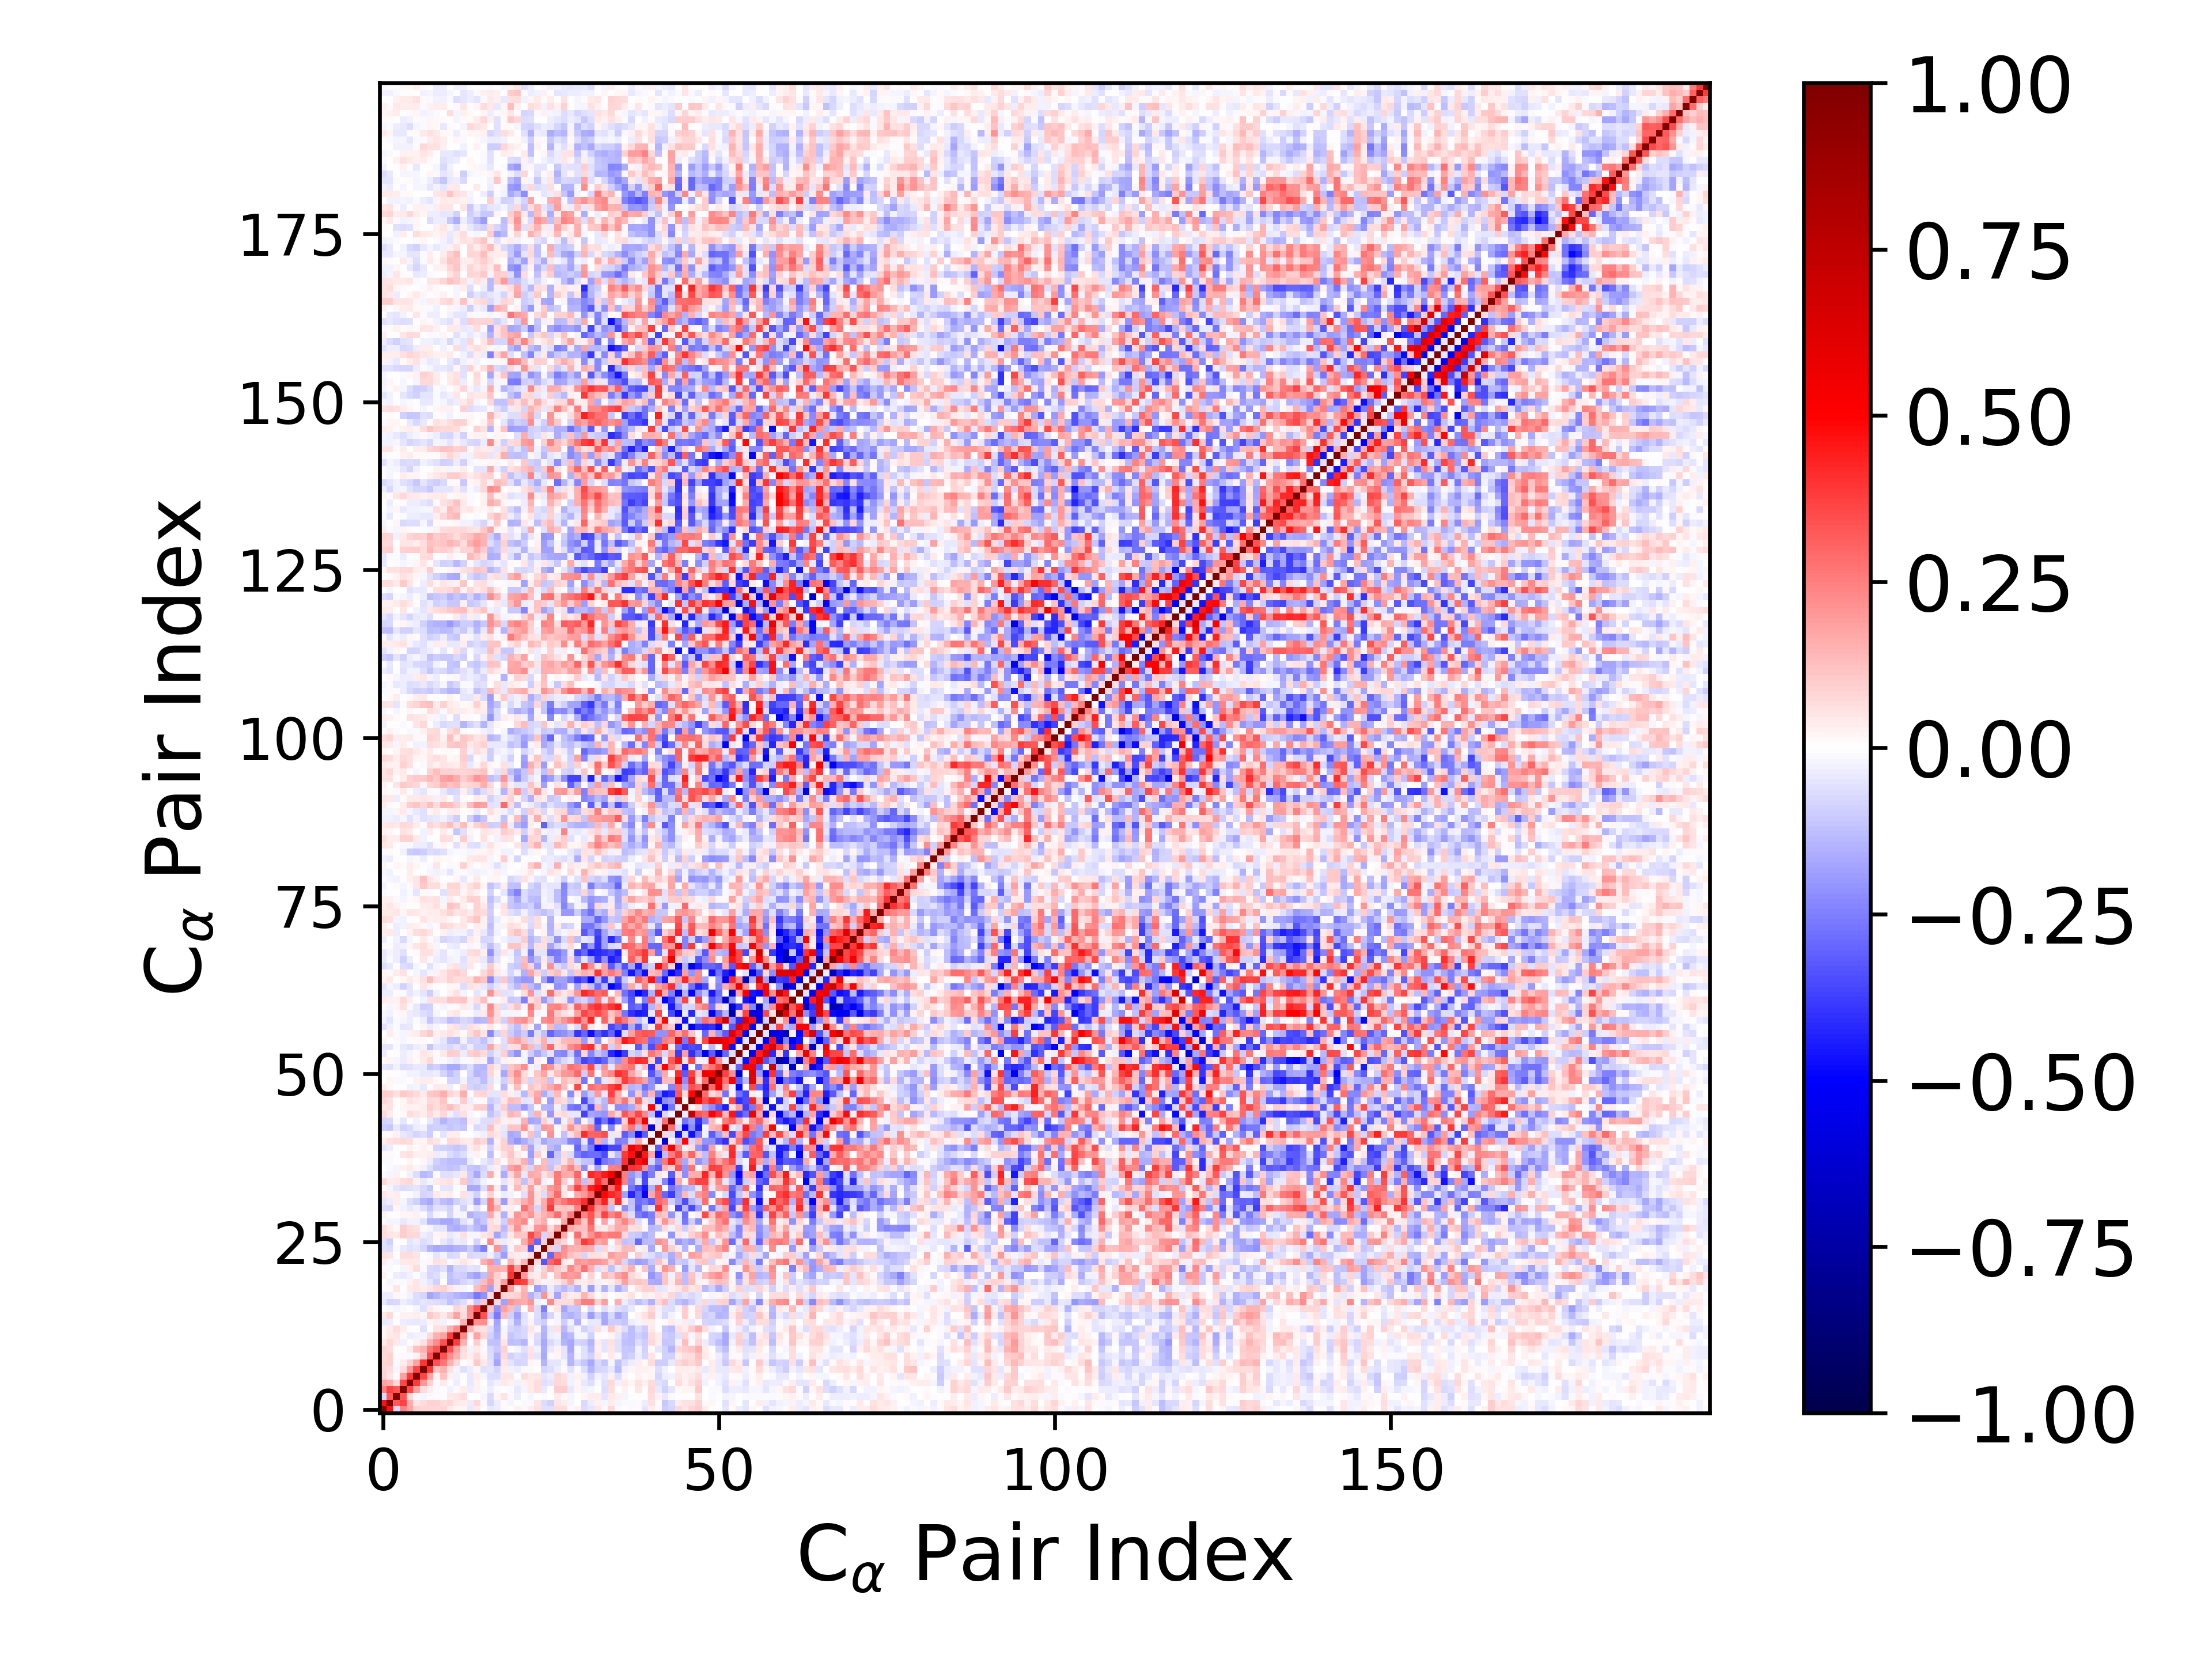

The file beside this chart, header and first rows:
1.000000000000000000e+00, 4.674458752253923266e-01, -7.412589442315845045e-02, 2.450587485611090688e-01, 1.794499706048728882e-01, 8.744205423057005433e-02, 7.963696239107181940e-02, 8.138202629228163953e-02, 7.675413112478922384e-02, 8.061914045871658441e-02, 4.509564198939861046e-02, 2.279289245277006659e-02, 1.836831658172088932e-02, -3.958519888555266791e-02, 4.345421378921830724e-02, -2.748393151539140628e-04, -4.344757919837982652e-02, -3.602597961471323829e-02, 1.555290825648784556e-02, 4.634671927736576727e-03, 2.939899832570549640e-02, 9.268240621221095904e-03, 3.618407613563350000e-02, 6.123506721717870971e-02
4.674458752253923266e-01, 1.000000000000000000e+00, 3.229051456059200964e-01, 3.746961217027692803e-01, 1.604865622644965906e-01, 4.911387312559194890e-02, 7.023438912020565916e-02, 8.679332171238689220e-02, 8.992059672105122414e-02, 6.420448216523289009e-02, 7.076410967287474763e-02, 4.346131390762902891e-02, 3.441617910290318411e-02, -3.292275145813177567e-02, 7.089264921144135256e-02, -9.756530859389486027e-03, -8.011428807663860396e-02, -3.186945880260930869e-02, 1.369186564695930308e-02, -1.756055919489987391e-02, -2.354955208461358574e-03, -8.023506324585682678e-03, -8.177524900874141162e-03, 4.987395433376569376e-02
-7.412589442315845045e-02, 3.229051456059200964e-01, 1.000000000000000000e+00, 3.300889766529897518e-01, 7.191408130760054696e-02, 7.950479537000067556e-03, -2.303311979992083564e-02, -1.408396084432294616e-02, 9.180950615037961754e-03, -9.610444226359299248e-04, 4.458778729361446286e-02, 5.341522000513466290e-02, 6.445860950950144108e-02, 2.414220137240832322e-03, 3.263639793699443011e-03, -1.870439836249526006e-02, -7.794543189935800032e-02, 1.576933321313958233e-02, 4.760367351599118640e-02, -9.357854998323348120e-03, -3.738119208308439412e-02, 4.882141116411866689e-03, -1.807830089122252487e-02, 1.349540942247679171e-03
2.450587485611090688e-01, 3.746961217027692803e-01, 3.300889766529897518e-01, 1.000000000000000000e+00, 3.563179350868765916e-01, 1.835872710748180925e-01, 6.472110220397887803e-02, 3.178706188356245077e-02, -1.231110363574094285e-02, -8.885216467623240078e-04, -3.086748258238480175e-02, 7.815907390240618008e-03, 3.664797292241427779e-02, -3.544624742161811559e-02, 2.739381888506390791e-02, -8.962506419271621186e-03, -3.673299135564962042e-02, -1.283470807450633362e-02, 5.906919745030192112e-03, -8.973017878637717937e-03, -4.293327405556065374e-02, -1.816178399315932293e-02, 4.219056513465384295e-02, 6.856949751892546518e-02
1.794499706048728882e-01, 1.604865622644965906e-01, 7.191408130760054696e-02, 3.563179350868765916e-01, 1.000000000000000000e+00, 3.892662595791714364e-01, 2.001931179748080436e-01, 8.699584337345221685e-02, -8.202536533811871297e-03, 4.189109937665864286e-02, -5.834117022290229116e-04, -3.701653820193179234e-02, 9.908000091682852856e-04, -4.416582968337857962e-02, 2.672274893337046181e-02, 2.085040817952513257e-03, -5.040034500513894400e-02, -2.529247116531208733e-02, 4.316964418929115227e-02, 2.897033668768210848e-02, -2.598941761419654162e-02, 2.371424742975596078e-02, 4.439227565772731199e-02, 6.314266645914803910e-02
8.744205423057005433e-02, 4.911387312559194890e-02, 7.950479537000067556e-03, 1.835872710748180925e-01, 3.892662595791714364e-01, 1.000000000000000000e+00, 3.605188295708521284e-01, 1.732244492453740570e-01, 2.570210978420240169e-02, 1.173473196540072983e-01, 2.657558428716447901e-02, -2.693969708929490336e-02, -7.122706454995944916e-03, -4.121520407586022616e-02, 3.798009768065561953e-02, -2.079273014814143547e-02, -6.727727074106511218e-02, -6.707108573152560649e-02, 4.830841293224384658e-02, 5.355513326057753654e-02, -5.886159048533051458e-04, 6.347201288317247392e-02, 4.431501454958067243e-02, 5.446367992432421534e-02
7.963696239107181940e-02, 7.023438912020565916e-02, -2.303311979992083564e-02, 6.472110220397887803e-02, 2.001931179748080436e-01, 3.605188295708521284e-01, 1.000000000000000000e+00, 3.932120705972478314e-01, 1.122166807266903876e-01, 1.559642860463165970e-01, 5.588223454357565956e-02, -2.254102705863024469e-02, -5.909066228577387891e-02, -3.632031928989581937e-02, 2.125010254391802508e-02, -5.666890099774600509e-02, -5.041059903990005586e-02, -7.895359561903007861e-02, 3.629402276034319336e-02, -2.881190318086692542e-02, -3.272270328282660123e-02, -9.026154477656856551e-03, -9.908576555657792884e-03, 5.707686261086582918e-03
8.138202629228163953e-02, 8.679332171238689220e-02, -1.408396084432294616e-02, 3.178706188356245077e-02, 8.699584337345221685e-02, 1.732244492453740570e-01, 3.932120705972478314e-01, 1.000000000000000000e+00, 3.409774043802900612e-01, 2.700108984592256567e-01, 1.497079213246439722e-01, 7.787807676420004099e-02, 5.093338982392218127e-03, 2.294370912515831737e-02, 1.034817695350255667e-01, 3.987050782851902370e-02, -5.931650224551988926e-02, -1.728506133365919628e-01, 5.319087672433876757e-02, -4.931947593713901373e-02, -7.923529308917517944e-02, -7.095037998854133998e-02, 1.909028728607647593e-02, -1.507681139613531278e-02
7.675413112478922384e-02, 8.992059672105122414e-02, 9.180950615037961754e-03, -1.231110363574094285e-02, -8.202536533811871297e-03, 2.570210978420240169e-02, 1.122166807266903876e-01, 3.409774043802900612e-01, 1.000000000000000000e+00, 3.364650744972912388e-01, 2.226479427053903448e-01, 1.485212607910078308e-01, 6.193045544744676945e-02, 3.168114447965438701e-02, 7.551324439284620715e-02, 1.950646097636152265e-02, -6.575922589558197418e-02, -1.448743990793497916e-01, 7.527113083981820663e-02, -8.608216539806945455e-02, -6.278098090578433654e-02, -8.537659344891342095e-02, 5.709572992240558725e-02, -4.704764147062691360e-02
8.061914045871658441e-02, 6.420448216523289009e-02, -9.610444226359299248e-04, -8.885216467623240078e-04, 4.189109937665864286e-02, 1.173473196540072983e-01, 1.559642860463165970e-01, 2.700108984592256567e-01, 3.364650744972912388e-01, 1.000000000000000000e+00, 3.412039208415056368e-01, 1.810678927485629974e-01, 6.720814211007157535e-02, -3.047510401267609567e-02, 4.370066652434834165e-02, -8.778592419711891970e-03, -7.097945597570007314e-02, -1.051152609246989444e-01, 9.263627225859986936e-02, 5.460440354287109414e-04, -2.075294812679246564e-02, -5.574329174281426186e-02, 5.184834938424139755e-02, -2.857908913073159418e-02
4.509564198939861046e-02, 7.076410967287474763e-02, 4.458778729361446286e-02, -3.086748258238480175e-02, -5.834117022290229116e-04, 2.657558428716447901e-02, 5.588223454357565956e-02, 1.497079213246439722e-01, 2.226479427053903448e-01, 3.412039208415056368e-01, 1.000000000000000000e+00, 3.756792364999722578e-01, 1.496253994335103588e-01, 3.444730459999425284e-03, 9.960007050159769282e-02, 1.091657892048535083e-02, -1.229173755981809307e-01, -1.177793079582687141e-01, 4.980942184979512272e-02, -1.305582234359106697e-01, -1.230858691762260482e-01, -1.428262481057228916e-01, -9.662457676272688187e-03, -7.236620083851823260e-02
2.279289245277006659e-02, 4.346131390762902891e-02, 5.341522000513466290e-02, 7.815907390240618008e-03, -3.701653820193179234e-02, -2.693969708929490336e-02, -2.254102705863024469e-02, 7.787807676420004099e-02, 1.485212607910078308e-01, 1.810678927485629974e-01, 3.756792364999722578e-01, 1.000000000000000000e+00, 2.279903356487865962e-01, 1.888417475486181898e-02, 1.767238115052615077e-01, 8.155887259735658534e-02, -9.123782698364714394e-02, -1.456765464784062769e-01, 2.546773734294420152e-02, -1.134552252866200678e-01, -8.824119310051885268e-02, -7.076321938084141616e-02, 2.612716308848908597e-02, -6.983113039986102444e-02
1.836831658172088932e-02, 3.441617910290318411e-02, 6.445860950950144108e-02, 3.664797292241427779e-02, 9.908000091682852856e-04, -7.122706454995944916e-03, -5.909066228577387891e-02, 5.093338982392218127e-03, 6.193045544744676945e-02, 6.720814211007157535e-02, 1.496253994335103588e-01, 2.279903356487865962e-01, 1.000000000000000000e+00, 1.451700340211417584e-01, 6.663693648747713583e-02, 6.165950357615704314e-02, -7.023093240801724091e-02, -1.620200277292460078e-01, -2.230560176593077149e-02, -8.479625896745512925e-02, -9.600044516740659228e-02, -7.790720341456232323e-02, 5.283733425719471660e-02, 1.709389651861829146e-02
-3.958519888555266791e-02, -3.292275145813177567e-02, 2.414220137240832322e-03, -3.544624742161811559e-02, -4.416582968337857962e-02, -4.121520407586022616e-02, -3.632031928989581937e-02, 2.294370912515831737e-02, 3.168114447965438701e-02, -3.047510401267609567e-02, 3.444730459999425284e-03, 1.888417475486181898e-02, 1.451700340211417584e-01, 1.000000000000000000e+00, 2.159074684626466067e-01, 2.199128546399539974e-01, 2.778623967126113078e-02, -1.731004440847794534e-01, -4.833242644199695071e-03, -5.479193537110926132e-02, -1.555867701011577064e-01, -5.201462109936540179e-02, 2.816448950181628386e-02, -7.055902196251981340e-02
4.345421378921830724e-02, 7.089264921144135256e-02, 3.263639793699443011e-03, 2.739381888506390791e-02, 2.672274893337046181e-02, 3.798009768065561953e-02, 2.125010254391802508e-02, 1.034817695350255667e-01, 7.551324439284620715e-02, 4.370066652434834165e-02, 9.960007050159769282e-02, 1.767238115052615077e-01, 6.663693648747713583e-02, 2.159074684626466067e-01, 1.000000000000000000e+00, 3.413275006415892876e-01, -1.156267406505906009e-01, -2.617000754981146926e-01, 1.259530481095363363e-01, -9.137667812196140216e-02, -1.846636550875113414e-01, -5.790269554964402182e-02, 1.370627224281221156e-02, -6.447811546492941692e-02
-2.748393151539140628e-04, -9.756530859389486027e-03, -1.870439836249526006e-02, -8.962506419271621186e-03, 2.085040817952513257e-03, -2.079273014814143547e-02, -5.666890099774600509e-02, 3.987050782851902370e-02, 1.950646097636152265e-02, -8.778592419711891970e-03, 1.091657892048535083e-02, 8.155887259735658534e-02, 6.165950357615704314e-02, 2.199128546399539974e-01, 3.413275006415892876e-01, 1.000000000000000000e+00, 1.030613985213942596e-01, -2.115137493649961731e-01, 1.802070184322329682e-01, 1.278058638190277263e-01, -1.206615317061114218e-01, 2.656821268656348219e-03, 1.558356767241155794e-01, -6.335775675183880074e-02
-4.344757919837982652e-02, -8.011428807663860396e-02, -7.794543189935800032e-02, -3.673299135564962042e-02, -5.040034500513894400e-02, -6.727727074106511218e-02, -5.041059903990005586e-02, -5.931650224551988926e-02, -6.575922589558197418e-02, -7.097945597570007314e-02, -1.229173755981809307e-01, -9.123782698364714394e-02, -7.023093240801724091e-02, 2.778623967126113078e-02, -1.156267406505906009e-01, 1.030613985213942596e-01, 1.000000000000000000e+00, 6.890442826001851040e-02, -1.858405585937985549e-01, 2.088676325232675657e-01, 1.774046555527157565e-01, 1.638955759946264246e-01, 2.109340712445020305e-01, -2.462867305542392610e-02
-3.602597961471323829e-02, -3.186945880260930869e-02, 1.576933321313958233e-02, -1.283470807450633362e-02, -2.529247116531208733e-02, -6.707108573152560649e-02, -7.895359561903007861e-02, -1.728506133365919628e-01, -1.448743990793497916e-01, -1.051152609246989444e-01, -1.177793079582687141e-01, -1.456765464784062769e-01, -1.620200277292460078e-01, -1.731004440847794534e-01, -2.617000754981146926e-01, -2.115137493649961731e-01, 6.890442826001851040e-02, 1.000000000000000000e+00, 7.860141102638754096e-02, 7.243072397216829272e-02, 9.276789618809977434e-02, 1.615729971649268737e-01, -1.533163811133942678e-01, -8.744921884067100026e-02
1.555290825648784556e-02, 1.369186564695930308e-02, 4.760367351599118640e-02, 5.906919745030192112e-03, 4.316964418929115227e-02, 4.830841293224384658e-02, 3.629402276034319336e-02, 5.319087672433876757e-02, 7.527113083981820663e-02, 9.263627225859986936e-02, 4.980942184979512272e-02, 2.546773734294420152e-02, -2.230560176593077149e-02, -4.833242644199695071e-03, 1.259530481095363363e-01, 1.802070184322329682e-01, -1.858405585937985549e-01, 7.860141102638754096e-02, 1.000000000000000000e+00, 1.907472816494082957e-01, 4.070121429275656844e-02, 1.430457888098133346e-01, -7.215332646827691751e-03, -1.912417600699332088e-01
4.634671927736576727e-03, -1.756055919489987391e-02, -9.357854998323348120e-03, -8.973017878637717937e-03, 2.897033668768210848e-02, 5.355513326057753654e-02, -2.881190318086692542e-02, -4.931947593713901373e-02, -8.608216539806945455e-02, 5.460440354287109414e-04, -1.305582234359106697e-01, -1.134552252866200678e-01, -8.479625896745512925e-02, -5.479193537110926132e-02, -9.137667812196140216e-02, 1.278058638190277263e-01, 2.088676325232675657e-01, 7.243072397216829272e-02, 1.907472816494082957e-01, 1.000000000000000000e+00, 4.011947281562449619e-01, 3.734007948168299174e-01, 1.412581599619903427e-01, 4.960007760513936159e-02
2.939899832570549640e-02, -2.354955208461358574e-03, -3.738119208308439412e-02, -4.293327405556065374e-02, -2.598941761419654162e-02, -5.886159048533051458e-04, -3.272270328282660123e-02, -7.923529308917517944e-02, -6.278098090578433654e-02, -2.075294812679246564e-02, -1.230858691762260482e-01, -8.824119310051885268e-02, -9.600044516740659228e-02, -1.555867701011577064e-01, -1.846636550875113414e-01, -1.206615317061114218e-01, 1.774046555527157565e-01, 9.276789618809977434e-02, 4.070121429275656844e-02, 4.011947281562449619e-01, 1.000000000000000000e+00, 1.976553065422793354e-01, 5.067024624130166133e-02, 3.258981862396238827e-02
9.268240621221095904e-03, -8.023506324585682678e-03, 4.882141116411866689e-03, -1.816178399315932293e-02, 2.371424742975596078e-02, 6.347201288317247392e-02, -9.026154477656856551e-03, -7.095037998854133998e-02, -8.537659344891342095e-02, -5.574329174281426186e-02, -1.428262481057228916e-01, -7.076321938084141616e-02, -7.790720341456232323e-02, -5.201462109936540179e-02, -5.790269554964402182e-02, 2.656821268656348219e-03, 1.638955759946264246e-01, 1.615729971649268737e-01, 1.430457888098133346e-01, 3.734007948168299174e-01, 1.976553065422793354e-01, 1.000000000000000000e+00, 1.384850448883838958e-01, -2.814987210498043346e-02
3.618407613563350000e-02, -8.177524900874141162e-03, -1.807830089122252487e-02, 4.219056513465384295e-02, 4.439227565772731199e-02, 4.431501454958067243e-02, -9.908576555657792884e-03, 1.909028728607647593e-02, 5.709572992240558725e-02, 5.184834938424139755e-02, -9.662457676272688187e-03, 2.612716308848908597e-02, 5.283733425719471660e-02, 2.816448950181628386e-02, 1.370627224281221156e-02, 1.558356767241155794e-01, 2.109340712445020305e-01, -1.533163811133942678e-01, -7.215332646827691751e-03, 1.412581599619903427e-01, 5.067024624130166133e-02, 1.384850448883838958e-01, 1.000000000000000000e+00, 6.980842748837390310e-02
6.123506721717870971e-02, 4.987395433376569376e-02, 1.349540942247679171e-03, 6.856949751892546518e-02, 6.314266645914803910e-02, 5.446367992432421534e-02, 5.707686261086582918e-03, -1.507681139613531278e-02, -4.704764147062691360e-02, -2.857908913073159418e-02, -7.236620083851823260e-02, -6.983113039986102444e-02, 1.709389651861829146e-02, -7.055902196251981340e-02, -6.447811546492941692e-02, -6.335775675183880074e-02, -2.462867305542392610e-02, -8.744921884067100026e-02, -1.912417600699332088e-01, 4.960007760513936159e-02, 3.258981862396238827e-02, -2.814987210498043346e-02, 6.980842748837390310e-02, 1.000000000000000000e+00
-5.766640108127926018e-02, -6.819191056532661332e-02, -1.480992182309476095e-02, -3.994821215616006088e-02, -6.009141274668591826e-02, -5.373192632989337580e-02, -8.483986298961060379e-02, -1.444044142643217676e-01, -1.652715418519509760e-01, -1.596991960202163718e-01, -1.685603737593865947e-01, -1.492497604582072035e-01, -1.443777221203121630e-01, -9.826444744374650264e-02, -1.765151015735254569e-01, -2.510885265666339405e-01, -7.854627476354361648e-03, 2.054693932308558901e-01, -1.408243307025073277e-01, -2.150952935733040430e-02, 1.026685487479803843e-01, 9.134606262074025651e-02, -3.284130909494120676e-01, 4.003238477137796569e-02
-5.760216815256523348e-02, -9.268417927073649420e-02, 6.446877402412399573e-03, -3.702106577905331809e-03, -5.314717858063112282e-02, -3.244585489441157572e-02, -6.671578836450339778e-02, -4.884882661407595472e-02, -1.249737491895519526e-02, -4.188364179034440721e-02, -7.319399153098248012e-02, -3.449504562474615954e-02, -4.635384912166595761e-02, 1.147807369267930810e-02, -7.881657967585732616e-02, 1.222161440757373908e-02, 2.297940312376412220e-01, 5.131479114075877118e-02, -3.392773136461729039e-02, 2.981538621883718376e-02, 9.073418120920684685e-03, 1.665871883042324142e-01, 2.979435731904256923e-01, -3.026396265403396568e-01
6.366126930891248537e-02, 4.691494898350846710e-02, 4.217917418754303649e-02, 9.951023424303809262e-02, 7.429550626833243687e-02, 7.551048613633060125e-02, -3.899042898649662109e-02, -4.797937083529286301e-02, 1.708836896805651304e-02, 2.462925497164682523e-02, -4.589409748151417057e-02, -2.961295456132246456e-02, 6.248289494248936149e-02, -1.641632622161252192e-02, -1.652279792613033788e-02, 5.185068473394882638e-02, 6.588673430222040384e-02, -1.752470659077228488e-01, -9.621704027916924695e-02, 3.976362072122043706e-02, 1.175881372867520341e-01, 1.086238502792085253e-01, 3.594834513652616637e-01, 2.561901310869934001e-01
6.546445329818526004e-02, 3.247395309782882822e-02, 9.927070854068697353e-03, 9.561256754316813100e-02, 6.528700973529413809e-02, 5.686439229122392663e-02, 8.898802978885738887e-03, -2.266985818295924257e-02, -5.411446981662377392e-02, -4.712222927541309669e-02, -1.473923929508139663e-01, -1.619429320685572826e-01, -1.362162057362093781e-01, -9.422256174145238194e-02, -1.400621998992256367e-01, -1.771093794504848551e-01, 6.760354183259630056e-02, 7.724093102718804227e-02, -1.381097428705982955e-01, 9.081084015843923773e-02, 2.182241316624176364e-01, 6.526945212027120136e-02, 4.058783189011968412e-02, 2.063031997102943993e-01
-1.190579303010086930e-02, -1.752006351572658882e-02, -1.796062521921975783e-02, -4.242393655725919255e-02, -2.733397083376360934e-02, -2.707135865798435820e-02, -5.719059069420466546e-02, -1.446295147059123709e-01, -1.462366671094094128e-01, -1.699012164092552624e-01, -1.705334311103844092e-01, -1.367702531108033748e-01, -5.769065889925898555e-02, -2.565053437448753040e-02, -1.517990708705267144e-01, -1.017971986224485426e-01, 6.547059020606665891e-02, 3.449142618778885255e-02, -8.752245557838470025e-02, 1.703431557499988647e-01, 1.916506495083357964e-01, 2.321704969965637799e-01, 2.338796671262679747e-02, 1.247712765199311125e-01
2.916725684971215038e-02, 4.973231469076295867e-03, 4.594156641385579477e-03, 1.729804631143802909e-02, 1.996599607509237304e-02, 2.406053730405945112e-02, -1.164079983185448836e-02, -7.574421598886621476e-02, -1.617078543531776103e-02, -9.074212950208200221e-03, -8.020407617563035663e-02, -1.685569282032843216e-02, -2.144105726896098491e-02, -1.496728800374632351e-01, -1.185187180344335206e-01, -1.141944632535976667e-01, 1.688509261154753638e-01, 4.291751120747945569e-02, -1.504128264588845409e-01, 4.199339827826849975e-02, 2.080164870148141221e-01, 1.531008926691947158e-01, 2.094877224960018380e-01, 9.410879394450891167e-02
-6.710239217330739303e-02, -7.129355988294057422e-02, 1.605268401038534645e-02, -3.040982134421965979e-02, -3.917096711811550447e-02, -2.968376901540114091e-02, -6.332678126989356449e-02, -1.118677229357256248e-01, -5.595580307122555164e-02, -6.065848661573428752e-02, -8.730310099088485487e-02, -2.275309423165769451e-02, -8.672622106120062013e-02, -1.007115533886744456e-02, -5.686871579490983264e-02, 5.057553231401641126e-03, 2.514739509398041806e-01, 1.459013475739074917e-01, -3.024871516684200790e-02, 3.747778245862930235e-02, -1.469689409022341235e-02, 2.737740912922598246e-01, 1.842187720053505284e-01, -8.513058115296760764e-02
-4.741355507459969754e-02, -3.308229425724523026e-02, 3.722944401721259983e-02, -1.990454150822347501e-02, -7.010860249497027907e-02, -8.782602512120253613e-02, -1.422386804197681431e-01, -1.700246618698100509e-01, -8.663646503371570662e-02, -1.289541489755175463e-01, -1.437919751541734126e-01, -9.268535942709271724e-02, -5.497529987218964520e-02, -4.552852877021296152e-02, -1.879073459354175801e-01, -8.361628179691146801e-02, 2.569081314509850111e-01, 7.185285846990829839e-02, -1.915898912363369899e-01, 5.581466435872451531e-02, 8.891156930254127955e-02, 1.533523585594518124e-01, 2.129465603549129116e-01, 5.878008534307715971e-02
4.880639797673873292e-02, 3.086567137865381394e-02, 3.245226308367683138e-02, 2.715604943728152851e-03, -1.147593873063441558e-02, -3.121677194526762192e-02, -7.916816306831520045e-02, -7.386426791060998753e-02, 4.186968301022510330e-02, 2.583993209227015281e-02, 3.128082868727034144e-02, 6.839374578588453685e-03, 5.975309057908251981e-02, -4.619987672375550081e-02, -8.997504333729466897e-02, 9.482789386113387939e-03, 9.368785718589549283e-02, 1.416603742465219820e-02, -3.898662060872368912e-02, -2.391785928991097682e-02, -1.255595491859337956e-03, -5.536824544291975986e-02, 2.034641165747090863e-01, 6.197847375982319662e-02
1.270504366324496336e-02, -1.866774813661354823e-02, -5.091834166146869123e-02, -6.860467342833447002e-02, -6.127603848705844708e-02, -5.393840452672779562e-02, -7.192791681744298282e-02, -1.111737999522216663e-01, 7.747616264167739254e-04, -4.827518723994984190e-02, -5.409360571246400046e-02, -6.837816437330486961e-03, -2.183675407786021122e-02, -1.695676546850371780e-01, -1.662738457279868687e-01, -6.987823037122699310e-02, 1.943785544078501515e-01, 3.204571907282106891e-02, -1.490183308067166423e-01, 2.072018784309322126e-02, 1.348808908823800612e-01, 5.785891323430659289e-02, 1.802892031443580623e-01, 4.312605709067415111e-02
7.066859476426709530e-02, 3.689312790922141816e-02, 4.254047340552821049e-02, 6.590248845181284620e-02, 7.162960540671359233e-02, 2.588792234264097533e-02, -4.061067076253376679e-02, -1.942244978902636296e-02, 4.478005528290532333e-02, 5.462638260249019079e-02, 5.741584820393828142e-02, 2.082058198629279169e-02, 1.060230131646624635e-01, -9.831677091647526845e-02, -7.488142926699421775e-02, -2.542147552321724624e-02, 7.252325577183945174e-03, 5.654436097225079214e-03, -4.808387077013299982e-02, 3.501173526170237721e-02, 9.796484390678673881e-02, -1.192810521847427196e-01, 8.850657487172217119e-02, 1.911278462809659906e-01
-1.288034969574247159e-02, -1.782559460065731224e-02, 2.900315962608605858e-02, 7.366462199332767143e-03, -2.751295507647190386e-02, -6.294722913030555145e-02, -1.342129709238000790e-01, -1.224900806544079596e-01, -1.557985779985024237e-02, -6.217371692993105964e-02, -6.037532958173819075e-02, -4.611920546458345843e-02, 4.250241766392896109e-02, -9.932522361441827041e-02, -1.698760631046949132e-01, -6.698025728118478517e-02, 1.639387091313987688e-01, 1.783240554437210898e-02, -1.636452356963624122e-01, 7.574040144594802737e-02, 1.786937154235158642e-01, -4.169717199940127517e-02, 1.657715135947868124e-01, 1.542411374466622076e-01
5.854780426376602828e-03, -1.192488297869718009e-02, -1.623066646033695035e-02, 2.790918298066480049e-02, 4.208657904838093017e-02, 2.180905395249909187e-02, -2.569022805892122452e-02, -6.428671280624603801e-02, -1.082920182010942839e-01, -1.075342263060244524e-01, -1.182610117833712837e-01, -1.149716382674893650e-01, -6.388441020075061316e-02, -1.101128382447683629e-01, -1.178179043207094323e-01, -8.359050274622570331e-02, -3.324617279599487163e-02, 3.013252443110655751e-02, -9.969463485794032021e-02, 1.816675614465075583e-01, 2.218561596062643138e-01, 8.692495185768514543e-02, -8.196804341211026690e-02, 1.604678400785103376e-01
-1.071248698632909328e-02, -1.208328242297507411e-02, -4.010067834657988529e-03, 6.457882574970330754e-03, 2.343619374568181243e-02, 4.107390000514075587e-03, 2.338156449165458561e-02, -3.839143613998947241e-02, -9.065134741573890875e-02, -1.169015675549193722e-01, -1.286204804786181821e-01, -1.319998224074270254e-01, -1.320948316177454618e-01, -3.901430149204618975e-02, -4.009813955151221229e-03, -4.623121690173949416e-02, -7.402557663606194882e-02, 6.060301086569382101e-02, 1.539174889638207123e-02, 9.445726757662002704e-02, 7.389584622873816844e-02, 1.536111323699466957e-01, -1.495020474236808949e-01, -8.801361827754707393e-03
1.121733245344980548e-02, 1.384959844030942896e-02, 1.267811721810961243e-03, 5.398420690990942544e-02, 6.106673655671542023e-02, 3.103274836320486438e-02, 2.691377536172356172e-02, 3.396952685985270282e-02, -3.203239929000971375e-02, -3.099136239971572032e-02, -6.612396537207358704e-02, -8.678365825418563051e-02, -6.426922638808824084e-02, -2.140369063403727012e-02, 2.763094688439297550e-02, 1.121694345186547868e-03, -1.289225696102134222e-01, 1.233348888252028350e-03, 5.495790102939972915e-02, 1.156251622496390907e-01, 4.618385078642030239e-02, -1.120286415679309054e-02, -1.931091044518095101e-01, 1.005760060585010746e-01
-4.937705093468213596e-02, -3.213768019232151468e-02, -5.603656279830585181e-03, 2.483514493968397036e-03, 2.641234905537225008e-02, 1.320117487475677524e-02, 2.357679976658000678e-02, 1.420653534038062923e-02, -7.905615471292168350e-02, -8.980185310514185448e-02, -1.012522488352544658e-01, -1.116130067540698212e-01, -9.923609287179764593e-02, 3.805783128074821664e-02, 5.828891734150294657e-02, 2.332576696489618504e-02, -9.260101312891387548e-02, 3.693053811974897349e-02, 8.868813593992326549e-02, 1.011007604627156414e-01, 8.174217864975118555e-03, 1.170547018361606795e-01, -1.745666372282278500e-01, -4.808947079428712440e-02
3.728723639793762867e-02, 5.880832655885791932e-02, 6.630706560078225564e-02, 7.801996140961138526e-02, 6.953444765790457727e-02, 2.195738288628883844e-02, 1.601268918482303891e-02, 6.459007410264515359e-02, 5.462885325645602808e-02, 9.488104579962113733e-03, 7.431968650276686572e-02, 6.310839439656799887e-02, 3.941093437676392031e-02, 3.739657900466332452e-02, 9.700120561277911224e-02, 7.336716967513236265e-02, -1.504620074657386786e-01, 2.797024356358658245e-02, 8.903082315786685352e-02, -1.620175429310634074e-01, -2.107657503983853819e-01, -1.564212504850753804e-01, -1.071354031905371179e-01, -6.499765719387888552e-02
-1.120398816322209536e-02, 8.318683389048134313e-03, 2.697291176530098450e-02, -4.487678384885183946e-02, -5.951774190156208788e-02, -8.424453103197862558e-02, -6.960611608297904984e-02, -9.635987682456702286e-02, -6.237735821808698677e-03, -4.921686939718320636e-02, 3.712640417818498934e-02, 3.606729853620826987e-02, -4.683788058288835925e-03, 3.501335857990455326e-04, -2.304889205887648493e-02, -2.360241119789526290e-02, 7.667745230642061816e-02, 4.986358304991865553e-02, -5.334779875935705823e-02, -1.648910479425219067e-01, -1.493926741326602470e-01, 3.090619202551202552e-02, 1.243459201134811953e-01, -1.111670726731203013e-01
-9.696837460942571429e-02, -1.044496778105198365e-01, -4.264251162391066025e-02, -8.750835239761135809e-02, -7.677699488828385044e-02, -3.889320824032301005e-02, -2.816485440818484315e-02, -9.876986402096869788e-02, -9.287007673836850108e-02, -9.082375989587163079e-02, -1.143003452799098291e-01, -9.557400384005954042e-02, -1.165282613841458065e-01, 9.000001282416505641e-03, -7.318496900111433334e-02, -6.193655845857225228e-02, 1.267302619778663819e-01, 3.377219052071768479e-02, -4.436584703384866685e-02, 1.169358418091373392e-01, 1.167046640346514480e-01, 2.050991293958432105e-01, 4.273518299404183152e-02, -8.471641482295903802e-02
-8.095996559183417374e-02, -7.699904064372975476e-02, -8.894525400902316900e-03, -5.365895765481827617e-02, -5.385436042579185359e-03, -2.516345630783286408e-02, 4.291372292232211415e-03, -4.530002271794159735e-02, -8.920033751872946670e-02, -1.427579158064986309e-01, -1.065532095354881081e-01, -1.020622527445777250e-01, -1.267810278331803209e-01, 3.244444883170198579e-02, -2.512279860666059156e-02, -6.743594028872862411e-02, -6.564470408703297621e-02, 7.757230756963683083e-02, 2.347109960183508398e-02, 3.404301647092049937e-02, -2.712010478033702668e-02, 1.493028453069210892e-01, -1.765738988473110616e-01, -1.589007690304878040e-01
7.315578028953902134e-02, 3.685944530960130749e-02, -9.547835012635779101e-04, 1.004752588099185745e-02, 6.623876827772827436e-02, 5.247413692150820069e-02, 3.729082172793966171e-02, 7.053376497784069610e-02, 3.155926488257653623e-02, 7.579044442236729240e-02, -2.350324877140177321e-02, -5.916824595168964501e-02, 5.567117154269404788e-02, -1.713930500865567044e-02, 4.606046082156926152e-03, -2.268551124260300908e-02, -1.233679904533834804e-01, -7.696062201299101735e-02, 4.777159413576696767e-02, 1.476912623756938270e-01, 1.227590595196974693e-01, 5.117596100896767801e-03, -9.391923616535341468e-02, 1.472397300843838186e-01
5.258512782974978511e-02, 5.621464119326768233e-02, 6.994700254906766231e-03, 1.899676868202038182e-02, 2.920972503809686829e-02, 2.523440219235683485e-02, 3.617566920937459463e-02, 9.499035900421516632e-02, 7.028010708427932796e-02, 9.605980296866470369e-02, 1.253215486608329765e-01, 8.069643911125576330e-02, 3.903894514489803652e-02, 3.333063107595669178e-02, 9.608412618839672070e-02, 9.894892429130786038e-02, -1.425972639169072187e-01, -5.126123734339205207e-02, 9.633078782881480950e-02, -1.273260739107886785e-01, -1.304500357220642059e-01, -2.006903063559632716e-01, -1.148700789267167038e-01, -1.487624467814195779e-02
7.912584599086071313e-02, 5.568324983521979327e-02, 6.324669551869594938e-03, 2.327493337128298465e-02, 5.850920516267713728e-02, 3.953245357203940408e-02, 2.453475656259494764e-02, 7.767755379628088486e-02, 6.320530299348536829e-02, 1.101209066870961345e-01, 1.247852366829910187e-02, -2.162544874576361950e-02, 9.913045331490565049e-02, -3.244971261058202799e-02, 9.461326589536651205e-03, 1.015256295181072264e-02, -9.454543306622344156e-02, -7.139907597356458246e-02, 4.958017393124754257e-02, 1.306229761377462051e-01, 1.099082534377045506e-01, -5.086455451428287949e-02, -4.603278408948840994e-02, 1.896664442571315001e-01
1.010336715520233491e-01, 9.336774165551453564e-02, 5.750004746614068019e-02, 1.080944795781010187e-01, 9.121389499223399311e-02, 6.512296012520023269e-02, 4.122090872497155556e-02, 1.067453376265289494e-01, 1.186688553118424028e-01, 1.590762430661243065e-01, 8.503210546227359112e-02, 6.045719494475526590e-02, 1.604258047473087201e-01, 1.519539996199335678e-04, 7.075393864521849208e-02, 8.168020239638368318e-02, -4.966723960967173862e-02, -5.163471043921773890e-02, 6.962518249940433113e-02, 2.664167520215848448e-02, -3.611866331750178405e-02, -1.365009055185846532e-01, 9.650465138016356414e-02, 1.666658677163496971e-01
3.228092445827090984e-02, 1.140664160318111305e-02, 5.632397040558872157e-03, 3.696014470502847257e-03, -2.712234275636802097e-02, -2.175528593846921474e-02, -3.994625483971461777e-02, -8.193541960647585066e-04, 4.435096841710393228e-02, 3.594755716258506845e-02, -3.339271751412609124e-02, 6.570706194133186032e-03, 6.480616289112542394e-02, -8.488601272274706733e-02, -1.008777264510092309e-01, -7.986188996867929490e-02, 7.245480385613889407e-02, -3.943511744486380768e-03, -1.400494390493733643e-01, 1.805093752039101107e-02, 1.261823007587231649e-01, 1.269993770125531782e-03, 1.134774136354689683e-01, 7.336606560307562530e-02
7.384301827345518716e-03, 1.591696422704817065e-02, -8.236572799559981756e-03, -1.315296982070353685e-02, 2.816444018798847440e-03, 2.732719792427770050e-02, 3.581836525499610541e-02, 3.489212922226362507e-02, 9.251918989172954952e-03, 4.544155332403797438e-03, -8.525035343155822065e-02, -8.082429041304599326e-02, -2.695631950724137679e-02, -9.123672563032651783e-02, -7.968182281800384459e-02, -1.278545482834750058e-01, -5.866781611096252153e-02, -2.068436527891385351e-02, -9.374088287225508520e-02, 9.311398844457909052e-02, 1.826955934958449934e-01, 8.210824536708272170e-02, -8.265410019186730795e-02, 9.959332124425532284e-02
3.557576398265567888e-03, -1.241406672554456591e-03, -1.023866604594359832e-03, -1.228593846854751995e-02, -2.556866036324121835e-02, -2.391028333831890507e-02, -4.041561818068543921e-02, -4.185338256896092152e-02, -3.496081649681933440e-02, -8.014627123640186146e-02, -1.312596693359202316e-01, -9.021180651147001073e-02, 1.375832903099775094e-03, -8.052530051024285596e-02, -1.449613302939847803e-01, -1.256590385508047913e-01, 8.366369339502113811e-02, 2.062482617870986176e-02, -1.717689193417915039e-01, 1.258386407618153902e-01, 2.237843364135361779e-01, 6.575469305193629155e-02, 1.739397602122248754e-02, 1.099309882554296708e-01
-5.006233845292568096e-02, -6.062525519694192400e-02, -2.589035565355575150e-02, -6.572297766929854901e-02, -5.671060438772605045e-02, -4.619545521771978303e-02, -3.977220600904595588e-02, -1.074435505545475594e-01, -8.678273068450687022e-02, -1.264587454244715248e-01, -1.687390493755637211e-01, -1.641268797311521144e-01, -1.052299236697910728e-01, -6.951679337795414748e-02, -1.363851951120774730e-01, -1.456419379073076170e-01, 9.070939570254661632e-02, 4.375850521893517170e-02, -9.396761353294234842e-02, 1.163921745014520337e-01, 1.441020770518323668e-01, 2.203632911331553368e-01, 2.819144305304266407e-02, -3.855421546145491180e-02
9.926659423349819614e-03, 2.322470032336272291e-02, -2.050882761585194267e-02, -3.816476497550699842e-02, 2.416631380333267298e-02, 1.434947382507766392e-02, 4.267422089379277472e-02, 7.100352763838667369e-02, -1.212163825026545301e-02, -1.074155761516251348e-02, -2.916651782657157105e-02, -4.665752160260908110e-02, -1.022665138927519347e-02, -8.518354233497360886e-03, 3.266889142227619863e-02, -1.841054131817552314e-02, -1.795219868438136801e-01, -7.000290949976470389e-02, 2.909878383510135572e-02, 2.233291115351675876e-02, 1.316085433649765747e-02, -1.917789474761628921e-02, -2.330872417702678501e-01, 2.627930893339319035e-02
-3.180125291078820388e-02, 5.192297083707980015e-03, -3.679829051822177538e-03, -3.326971134730637852e-02, -1.684167543673327841e-02, 1.183967068149261413e-02, 5.072421210824604176e-02, 3.645279710121712008e-02, 1.514471280855812958e-02, 4.539830705554002283e-02, 9.460648243267728852e-02, 8.639584571311394179e-02, -3.309920005495736034e-02, 9.182730179818376914e-02, 1.087490363403158661e-01, 6.646359818620711790e-02, -8.872561429072232941e-02, -4.117367760156449841e-02, 8.862458390789056117e-02, -1.443824020801464103e-01, -2.147338737452894608e-01, -1.606716037239999673e-02, -9.993831624632708299e-02, -1.679380415182479269e-01
-4.922312095275960253e-02, -4.896869986912948114e-02, -1.246487833208832600e-02, -4.134586930751960737e-02, -6.096087524461223789e-02, -3.400617037806617782e-02, -2.844124141108821807e-02, -1.150213857599934886e-01, -5.468513201681921010e-02, -5.537760904143088081e-02, -7.528650249818556739e-02, -5.007841840289973395e-02, -8.113500074298808651e-02, -3.461364966513440916e-02, -8.925810629354698211e-02, -8.764636914875321982e-02, 1.724691275235314125e-01, 6.369591482263083082e-02, -6.706099994878077231e-02, 5.656416423932323495e-02, 6.497599982042168154e-02, 2.044998584987941515e-01, 1.369327999348946001e-01, -8.798458586667071146e-02
1.846082041473378829e-02, 3.584726520966489451e-03, -9.128478213777714914e-03, -2.154694084410828034e-02, 1.079161723555245242e-02, 1.253027733480355926e-02, 9.899231375283500112e-03, -6.942298176064645894e-03, -2.933616167165083860e-02, -4.969133996350572763e-02, -1.201828634186773714e-01, -1.280761170831492268e-01, -3.120360122032777780e-02, -8.787244459397788865e-02, -8.471273437302355436e-02, -1.219432646212677412e-01, -4.735374646048534641e-02, 1.216198590281472071e-03, -6.089394202362880676e-02, 1.408921582333640121e-01, 1.842126053547281372e-01, 1.129843092522220122e-01, -7.810263454827214014e-02, 6.996471000002559004e-02
7.366036787166042703e-03, 3.387959298723645235e-02, -1.022705224796155617e-02, -2.085010964714058279e-02, 3.093990967750148008e-02, 3.691502788991477685e-02, 7.454225332418588923e-02, 1.072700841397727367e-01, 3.107706220937939134e-02, 4.142948208483818867e-02, 5.762849338462773530e-02, 3.780030699231280017e-02, 1.084212412573928516e-02, 6.434155626434026609e-02, 1.148536787266214859e-01, 5.446478888332991625e-02, -2.333373633579299278e-01, -8.215054231051865941e-02, 8.429489835511401463e-02, -9.973194001791858831e-02, -1.413923619282333732e-01, -9.704601187459950540e-02, -2.573795272525346012e-01, -5.969361965416526694e-02
-5.490344919716774047e-02, -2.752725758815270998e-02, -9.991937739609246458e-03, -5.152404045717474956e-02, -4.504452799487528025e-02, -3.773981943044486722e-03, 2.268389346541613283e-02, -3.599683049102912757e-02, -1.749082334413947643e-02, 1.766860836469381045e-03, 4.323568221641387044e-02, 6.135149770108582618e-02, -5.665413070361152020e-02, 6.296146336055594150e-02, 4.021862022507555895e-02, 1.636320999040757201e-02, 4.985155183471504103e-02, 3.810610160597796645e-03, 3.164801282145887629e-02, -8.337153558765451888e-02, -1.323073231581630982e-01, 7.904244890759155873e-02, 1.685614996091336359e-02, -1.776698315731999600e-01
-3.064573177884108782e-02, -4.821253472709335908e-02, -1.332837187949603187e-02, -2.336611977849630331e-02, -3.596918615875072806e-02, -1.551682988646840844e-02, -3.890301319432734606e-02, -1.124385487973305342e-01, -6.247155007878223143e-02, -7.638126508530597436e-02, -1.257624223719211731e-01, -1.122859280041971913e-01, -7.231693211035783442e-02, -9.204543440123381937e-02, -1.412740222877165996e-01, -1.400056445096815594e-01, 1.565232476183572030e-01, 6.933729207398542371e-02, -9.186605276557688327e-02, 1.557659137398057225e-01, 1.958884923471168049e-01, 2.196443211596239287e-01, 1.294111200895096958e-01, 6.011926458943971270e-03
-1.605823918206131240e-02, -2.393321291018817368e-02, 1.226249231695372179e-02, 2.195405221862160861e-02, -3.774539943204627268e-02, -3.997942725804987107e-02, -6.709201856589926127e-02, -8.482458011116436603e-02, -1.578326112037087975e-02, -5.022808520128988407e-04, 3.734020131670331977e-02, 5.391593672737712145e-02, 1.055930906253673557e-02, 1.542484459324502087e-02, -3.293274880000709309e-02, 3.982448016984346806e-02, 2.121549801524219292e-01, 6.485154611951972348e-02, -1.772038512145364397e-02, -2.272388336582217144e-02, -1.872061984598032483e-02, 6.192097849603427247e-03, 2.295610952562588958e-01, -2.244408464964270031e-02
9.751387516270715664e-03, -2.008887076021995122e-02, 2.112045831349742761e-02, 5.785503742361298302e-02, -1.093698141825271558e-02, -4.115291264538872146e-02, -1.003508057587415292e-01, -9.145551412691586834e-02, -1.525674425901265771e-02, -1.767138330938205007e-02, -1.368635440869311534e-02, 1.409192112784698851e-02, 4.141740961197417498e-02, -2.884392392445061029e-02, -7.502251175893076551e-02, 2.754053325309242101e-02, 2.295911563952922341e-01, 7.591757066624442440e-02, -6.264855432408907021e-02, 5.977402985450978867e-02, 1.119399786872210256e-01, -1.962719283618242008e-02, 2.658980775494872995e-01, 9.839870095055087973e-02
... 137 more rows
